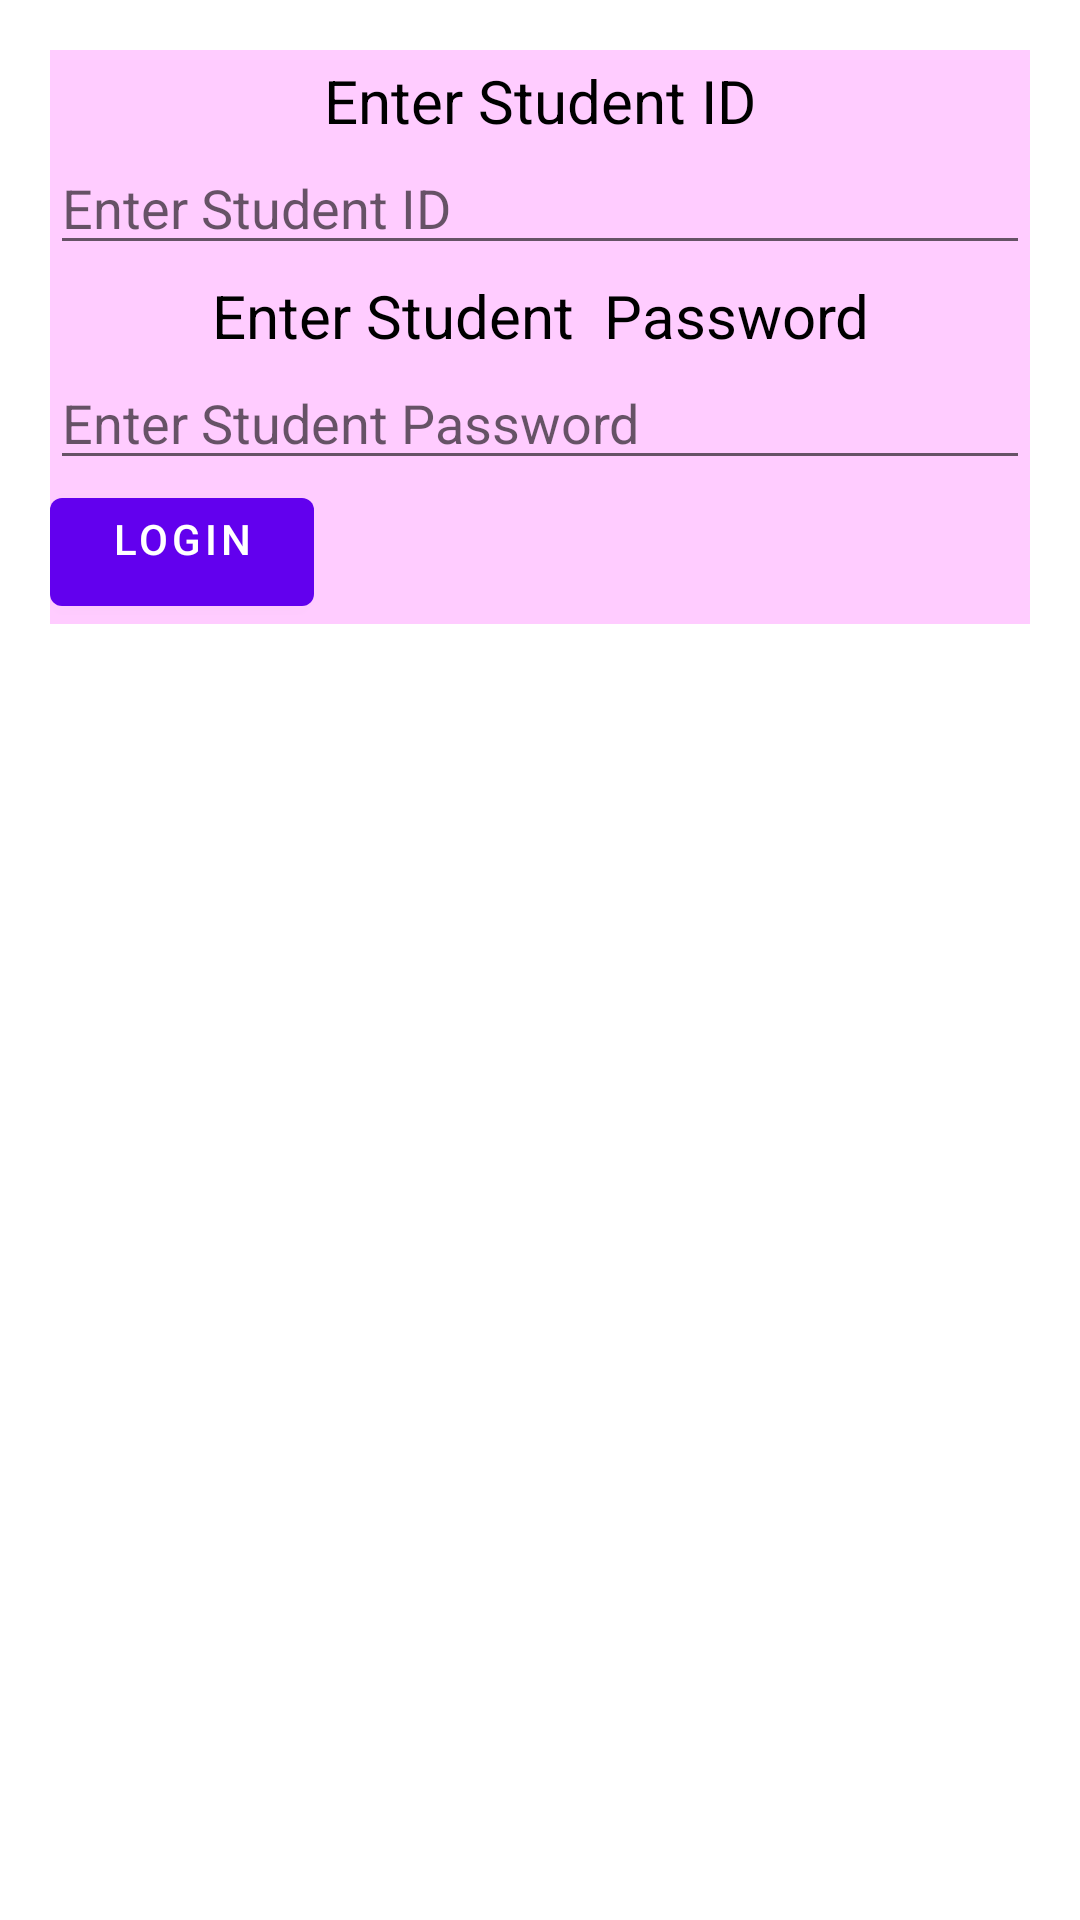

Produce the Android XML layout that renders to this screen, including the resource entries it uses.
<!-- AndroidManifest.xml: application theme Theme.HarpreetCambrianCoursesApp -->
<!-- res/layout/activity_student_login.xml -->
<?xml version="1.0" encoding="utf-8"?>
<ScrollView
    xmlns:android="http://schemas.android.com/apk/res/android"
    android:layout_width="fill_parent"
    android:layout_height="fill_parent">
    
    <LinearLayout xmlns:android="http://schemas.android.com/apk/res/android"
        xmlns:tools="http://schemas.android.com/tools"
        android:orientation="vertical"
        android:id="@+id/activity_main_interface"
        android:layout_margin="50px"
        android:background="#ffccff"
        android:layout_width="match_parent"
        android:layout_height="wrap_content">
        <TextView
            android:text="Enter Student ID"
            android:layout_width="match_parent"
            android:textColor="@color/black"
            android:textSize="20dp"
            android:layout_marginTop="10px"
            android:gravity="center_horizontal"
            android:layout_height="wrap_content"
            android:id="@+id/tv1" />
        <EditText
            android:layout_width="match_parent"
            android:layout_height="wrap_content"
            android:hint="Enter Student ID"
            android:id="@+id/edittextstudentid"
            />
        <TextView
            android:text="Enter Student  Password"
            android:layout_width="match_parent"
            android:textColor="@color/black"
            android:textSize="20dp"
            android:layout_marginTop="10px"
            android:gravity="center_horizontal"
            android:layout_height="wrap_content"
            android:id="@+id/tv2" />
        <EditText
            android:layout_width="match_parent"
            android:layout_height="wrap_content"
            android:hint="Enter Student Password"
            android:id="@+id/edittextstudentpassword"
            />
        <Button
            android:layout_width="wrap_content"
            android:layout_height="wrap_content"
            android:gravity="center_horizontal"
            android:text="LOGIN"
            android:onClick="login"
            />

    </LinearLayout>
</ScrollView>
<!-- resources referenced by this layout -->
<resources>
  <style name="Theme.HarpreetCambrianCoursesApp" parent="Theme.MaterialComponents.DayNight.DarkActionBar">
          
          <item name="colorPrimary">@color/purple_500</item>
          <item name="colorPrimaryVariant">@color/purple_700</item>
          <item name="colorOnPrimary">@color/white</item>
          
          <item name="colorSecondary">@color/teal_200</item>
          <item name="colorSecondaryVariant">@color/teal_700</item>
          <item name="colorOnSecondary">@color/black</item>
          
          <item name="android:statusBarColor" tools:targetApi="l">?attr/colorPrimaryVariant</item>
          
      </style>
  <!-- not gathered from this repository: default colours our renderer supplied (Android Studio template values) -->
  <color name="purple_500">#FF6200EE</color>
  <color name="purple_700">#FF3700B3</color>
  <color name="teal_200">#FF03DAC5</color>
  <color name="teal_700">#FF018786</color>
  <color name="black">#FF000000</color>
  <color name="white">#FFFFFFFF</color>
</resources>
